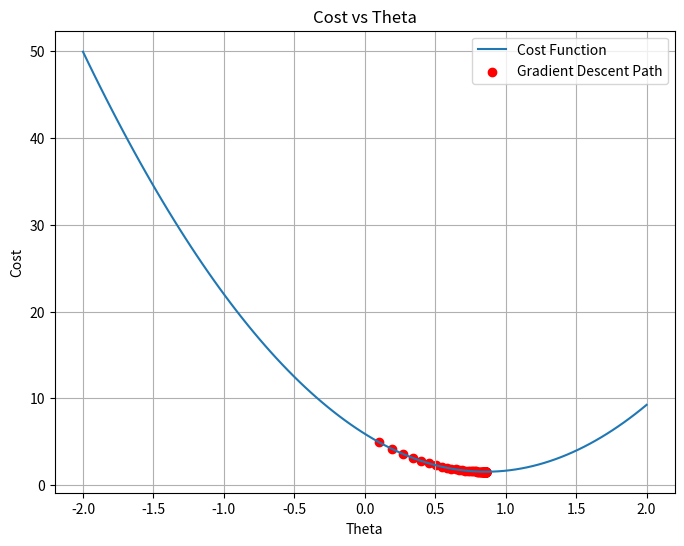

Write Python code to recreate this figure.
import numpy as np
import matplotlib.pyplot as plt

def gradientDescent(weights, x, y, alpha):
    m = len(y)
    hypothesis = np.dot(x, weights)
    gradient = (1 / m) * np.dot(x.T, (hypothesis - y))
    new_weights = weights - alpha * gradient
    return new_weights

def costFunction(weights, x, y):
    m = len(y)
    hypothesis = np.dot(x, weights)
    cost = (1 / (2 * m)) * np.sum(np.square(hypothesis - y))
    return cost

x = np.array([1, 2, 3, 4, 4, 5])
y = np.array([2, 3, 4, 4, 5, 1])

x = x.reshape(-1, 1)
weights = np.zeros(x.shape[1])
learningRate = 0.01

all_weights = []
all_costs = []

for i in range(100):
    weights = gradientDescent(weights, x, y, learningRate)
    all_weights.append(weights.copy())
    all_costs.append(costFunction(weights, x, y))
    print(f"Iteration {i+1}: Weights: {weights}, Cost: {all_costs[-1]}")

all_weights = np.array(all_weights).flatten()
all_costs = np.array(all_costs)

theta_vals = np.linspace(-2, 2, 100)
cost_vals = []

for t in theta_vals:
    cost = costFunction(np.array([t]), x, y)
    cost_vals.append(cost)

theta_vals, cost_vals = np.array(theta_vals), np.array(cost_vals)

plt.figure(figsize=(8,6))
plt.plot(theta_vals, cost_vals, label="Cost Function")
plt.scatter(all_weights, all_costs, color='red', label="Gradient Descent Path")
plt.xlabel("Theta")
plt.ylabel("Cost")
plt.title("Cost vs Theta")
plt.legend()
plt.grid(True)
plt.show()